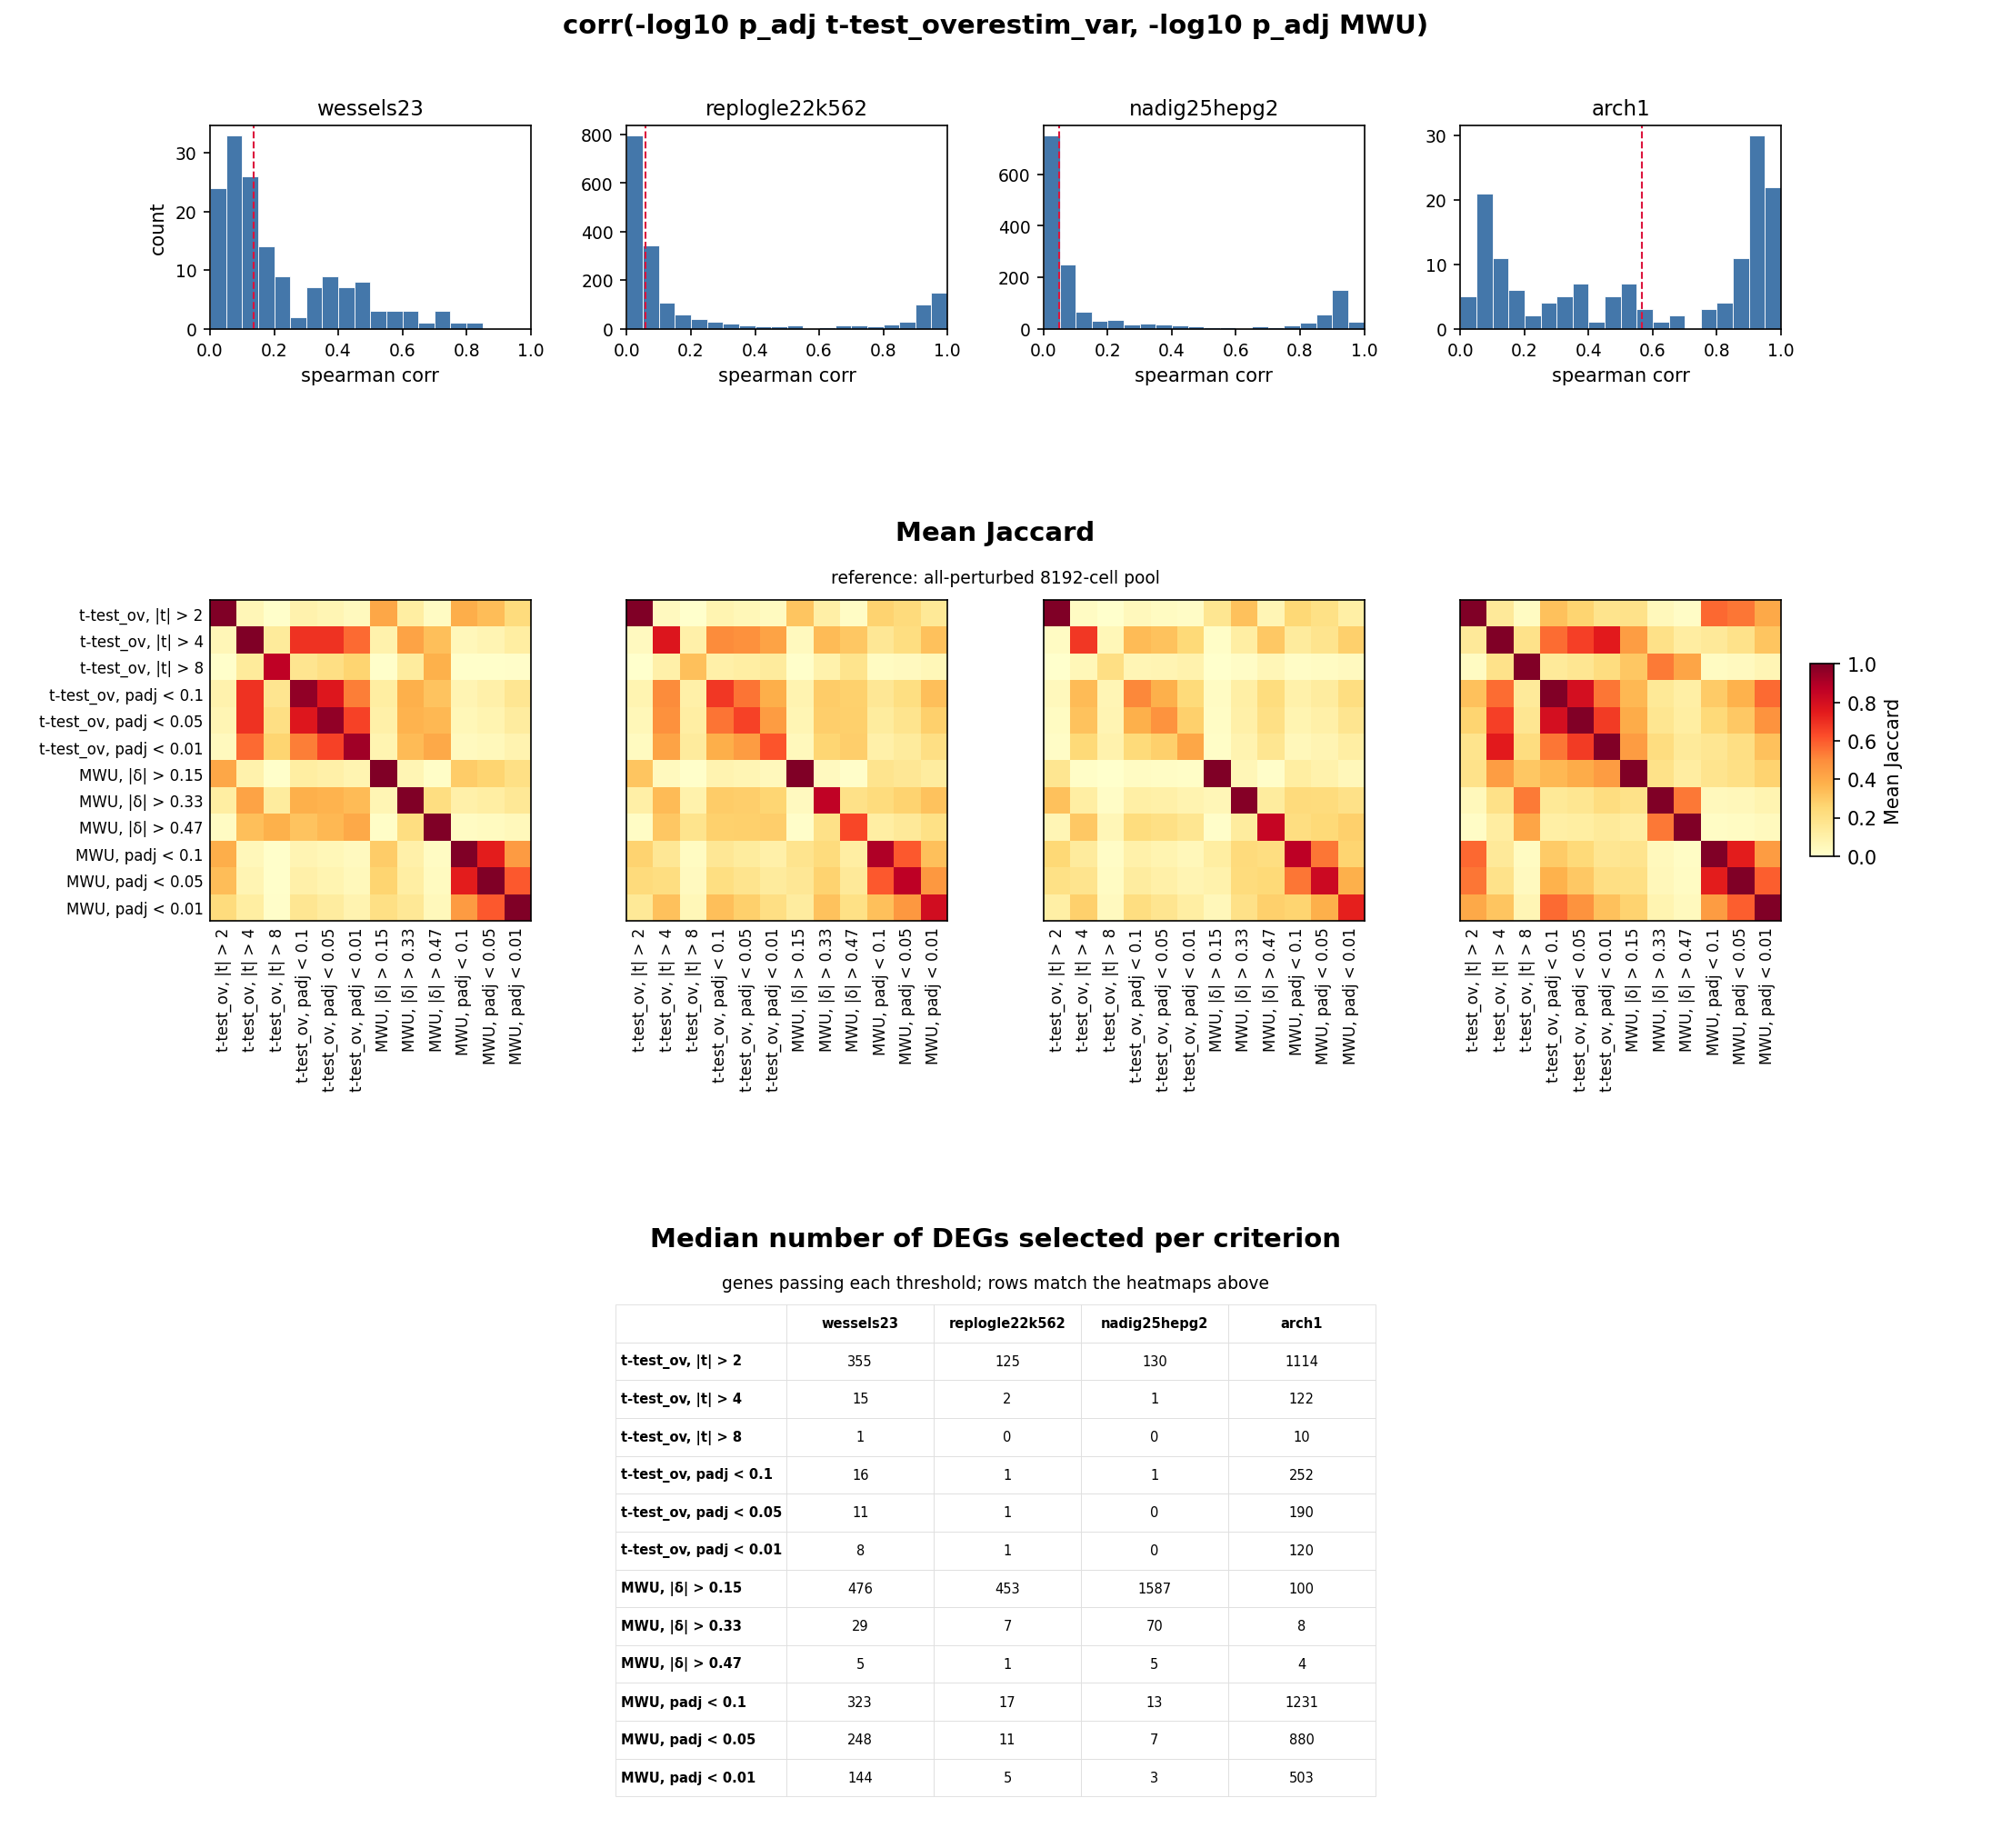

The file beside this chart, header and first rows:
dataset, criterion, median_set_size
wessels23, t-test_ov, |t| > 2, 355
wessels23, t-test_ov, |t| > 4, 15
wessels23, t-test_ov, |t| > 8, 1
wessels23, t-test_ov, padj < 0.1, 16
wessels23, t-test_ov, padj < 0.05, 11
wessels23, t-test_ov, padj < 0.01, 8
wessels23, MWU, |δ| > 0.15, 476
wessels23, MWU, |δ| > 0.33, 29
wessels23, MWU, |δ| > 0.47, 5
wessels23, MWU, padj < 0.1, 323
wessels23, MWU, padj < 0.05, 248
wessels23, MWU, padj < 0.01, 144
replogle22k562, t-test_ov, |t| > 2, 125
replogle22k562, t-test_ov, |t| > 4, 2
replogle22k562, t-test_ov, |t| > 8, 0
replogle22k562, t-test_ov, padj < 0.1, 1
replogle22k562, t-test_ov, padj < 0.05, 1
replogle22k562, t-test_ov, padj < 0.01, 1
replogle22k562, MWU, |δ| > 0.15, 453
replogle22k562, MWU, |δ| > 0.33, 7
replogle22k562, MWU, |δ| > 0.47, 1
replogle22k562, MWU, padj < 0.1, 17
replogle22k562, MWU, padj < 0.05, 11
replogle22k562, MWU, padj < 0.01, 5
nadig25hepg2, t-test_ov, |t| > 2, 130
nadig25hepg2, t-test_ov, |t| > 4, 1
nadig25hepg2, t-test_ov, |t| > 8, 0
nadig25hepg2, t-test_ov, padj < 0.1, 1
nadig25hepg2, t-test_ov, padj < 0.05, 0
nadig25hepg2, t-test_ov, padj < 0.01, 0
nadig25hepg2, MWU, |δ| > 0.15, 1587
nadig25hepg2, MWU, |δ| > 0.33, 70
nadig25hepg2, MWU, |δ| > 0.47, 5
nadig25hepg2, MWU, padj < 0.1, 13
nadig25hepg2, MWU, padj < 0.05, 7
nadig25hepg2, MWU, padj < 0.01, 3
arch1, t-test_ov, |t| > 2, 1114
arch1, t-test_ov, |t| > 4, 122
arch1, t-test_ov, |t| > 8, 10
arch1, t-test_ov, padj < 0.1, 252
arch1, t-test_ov, padj < 0.05, 190
arch1, t-test_ov, padj < 0.01, 120
arch1, MWU, |δ| > 0.15, 100
arch1, MWU, |δ| > 0.33, 8
arch1, MWU, |δ| > 0.47, 4
arch1, MWU, padj < 0.1, 1231
arch1, MWU, padj < 0.05, 880
arch1, MWU, padj < 0.01, 503
